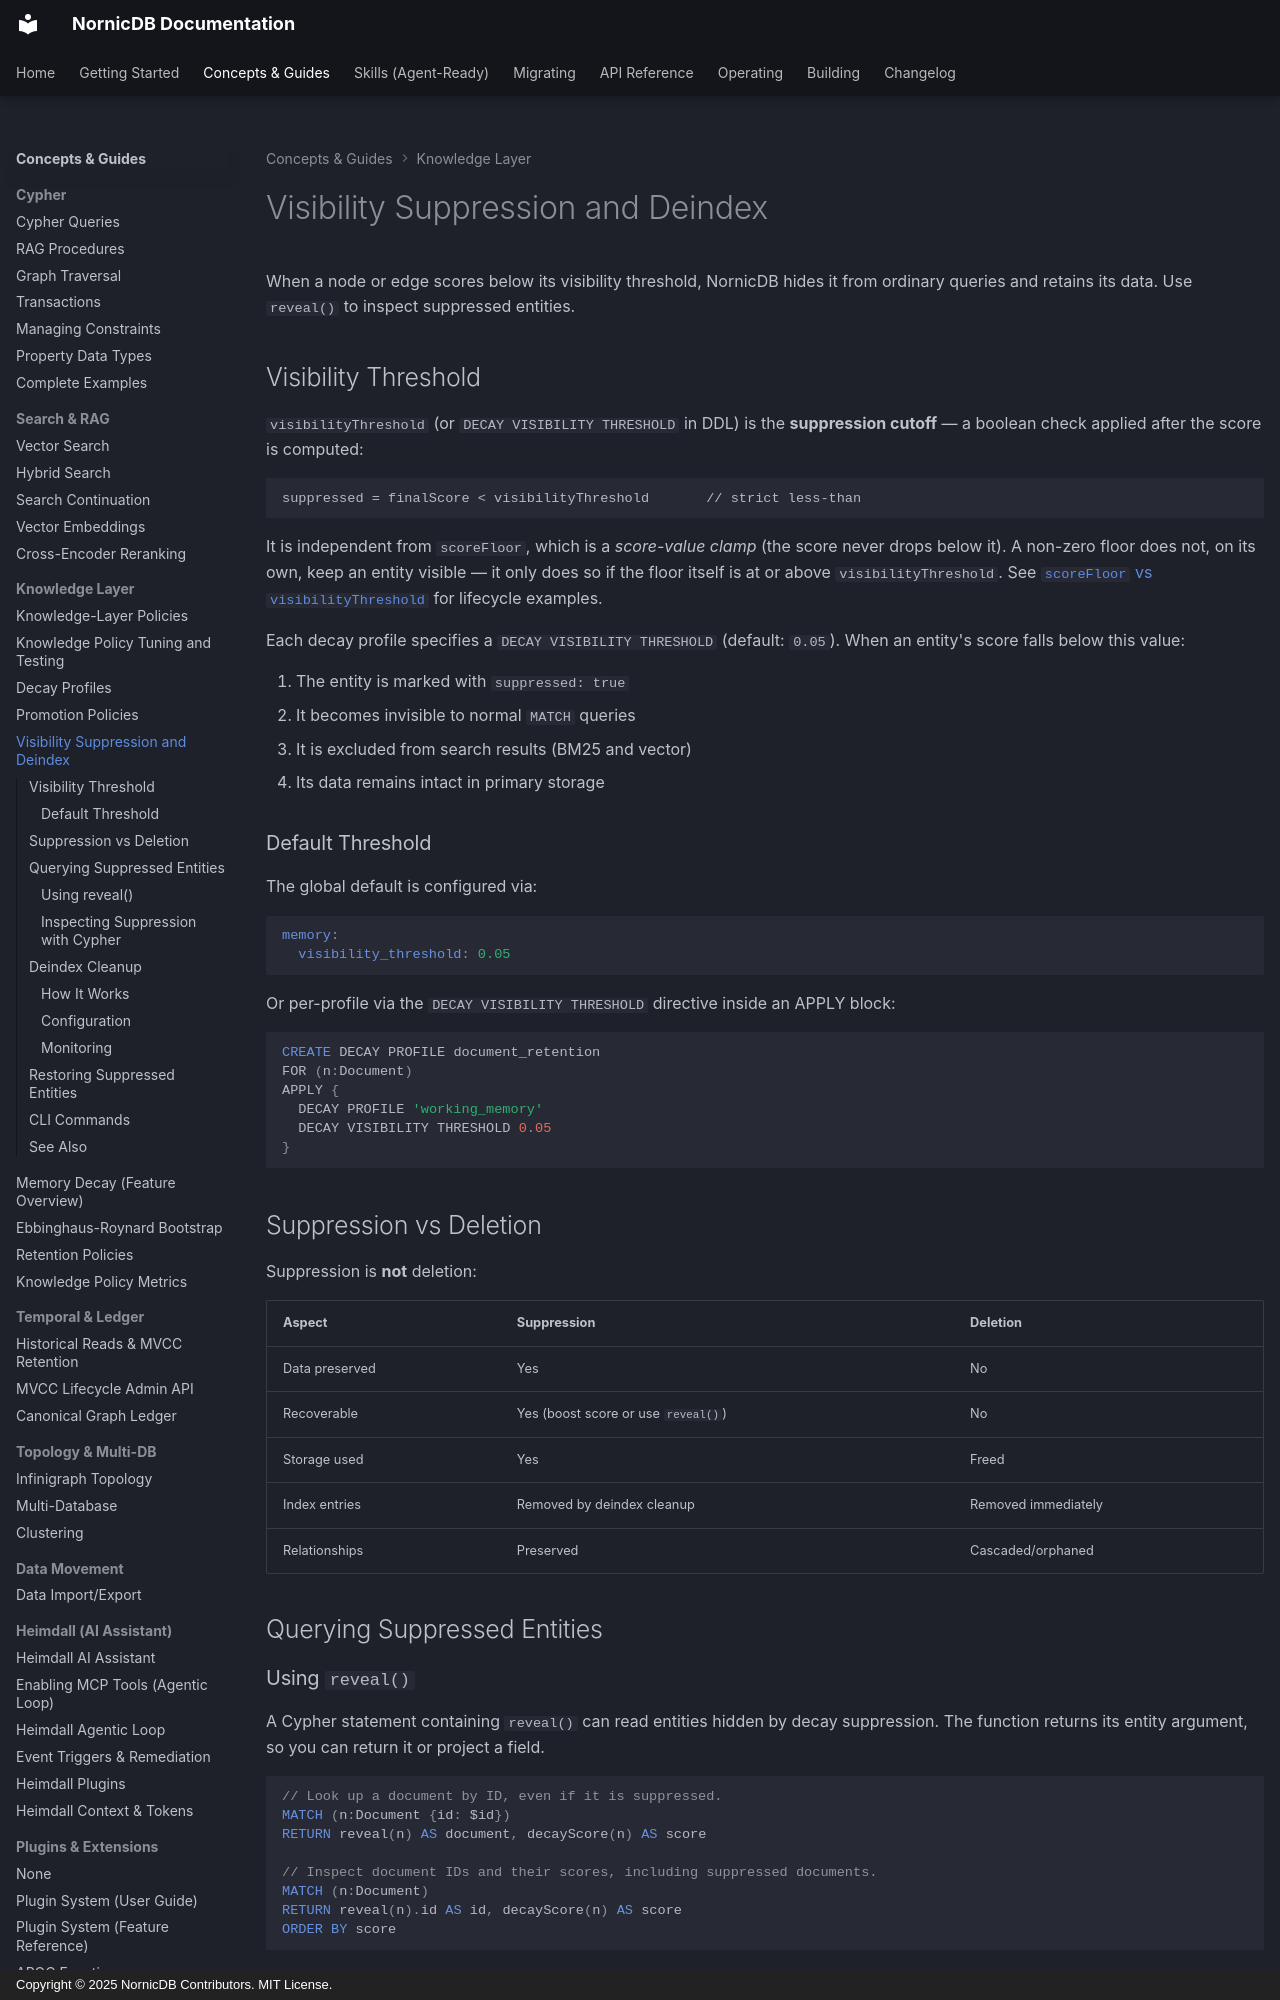

repository: orneryd/NornicDB · page: user-guides/visibility-suppression-deindex/index.html · generator: mkdocs · copyright: Copyright © 2025 NornicDB Contributors. MIT License.

# Visibility Suppression and Deindex

When a node or edge scores below its visibility threshold, NornicDB hides it from ordinary queries and retains its data. Use `reveal()` to inspect suppressed entities.

## Visibility Threshold

`visibilityThreshold` (or `DECAY VISIBILITY THRESHOLD` in DDL) is the **suppression cutoff** — a boolean check applied after the score is computed:

```
suppressed = finalScore < visibilityThreshold       // strict less-than
```

It is independent from `scoreFloor`, which is a *score-value clamp* (the score never drops below it). A non-zero floor does not, on its own, keep an entity visible — it only does so if the floor itself is at or above `visibilityThreshold`. See [`scoreFloor` vs `visibilityThreshold`](decay-profiles.md#scorefloor-vs-visibilitythreshold-%E2%80%94-they-are-independent) for lifecycle examples.

Each decay profile specifies a `DECAY VISIBILITY THRESHOLD` (default: `0.05`). When an entity's score falls below this value:

1. The entity is marked with `suppressed: true`
2. It becomes invisible to normal `MATCH` queries
3. It is excluded from search results (BM25 and vector)
4. Its data remains intact in primary storage

### Default Threshold

The global default is configured via:

```yaml
memory:
  visibility_threshold: 0.05
```

Or per-profile via the `DECAY VISIBILITY THRESHOLD` directive inside an APPLY block:

```cypher
CREATE DECAY PROFILE document_retention
FOR (n:Document)
APPLY {
  DECAY PROFILE 'working_memory'
  DECAY VISIBILITY THRESHOLD 0.05
}
```

## Suppression vs Deletion

Suppression is **not** deletion:

| Aspect | Suppression | Deletion |
|--------|------------|----------|
| Data preserved | Yes | No |
| Recoverable | Yes (boost score or use `reveal()`) | No |
| Storage used | Yes | Freed |
| Index entries | Removed by deindex cleanup | Removed immediately |
| Relationships | Preserved | Cascaded/orphaned |

## Querying Suppressed Entities
